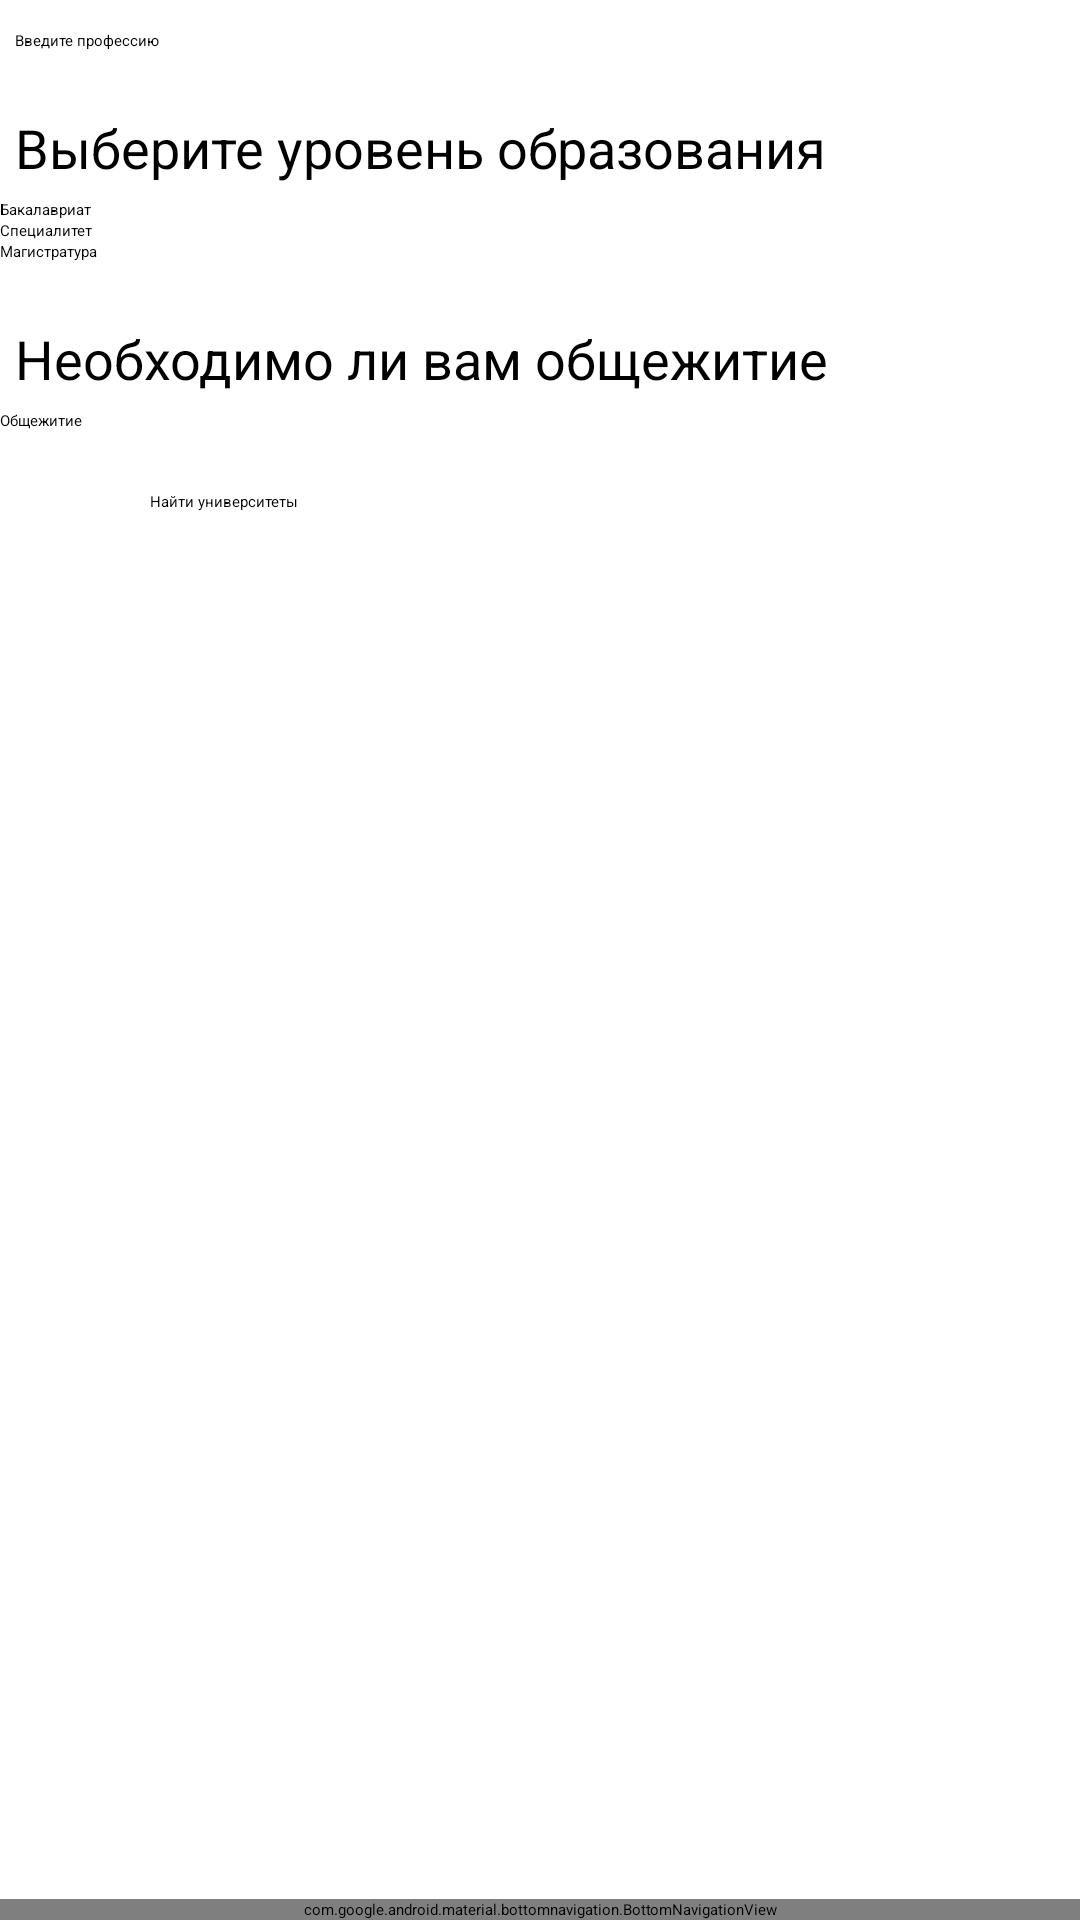

Reconstruct the res/layout file that produces this screen, plus the resources it refers to.
<!-- AndroidManifest.xml: application theme Theme.Universities -->
<!-- res/layout/activity_filter_universities.xml -->
<?xml version="1.0" encoding="utf-8"?>
<RelativeLayout xmlns:android="http://schemas.android.com/apk/res/android"
    xmlns:app="http://schemas.android.com/apk/res-auto"
    xmlns:tools="http://schemas.android.com/tools"
    android:layout_width="match_parent"
    android:layout_height="match_parent"
    tools:context=".uniFilter.FilterUniversities">

    <AutoCompleteTextView
        android:id="@+id/autoCompleteTextView"
        android:layout_width="match_parent"
        android:layout_height="wrap_content"
        android:layout_marginTop="10dp"
        android:layout_marginLeft="5dp"
        android:hint="@string/enter_profession"
        android:text=""/>

    <TextView
        android:id="@+id/textDirection"
        android:layout_below="@+id/autoCompleteTextView"
        android:layout_marginTop="20dp"
        android:layout_marginLeft="5dp"
        android:layout_width="wrap_content"
        android:layout_height="wrap_content"
        android:textColor="@color/black"
        android:textSize="18sp"
        android:text="@string/level_education" />

    <CheckBox
        android:id="@+id/checkBoxBakalavr"
        android:layout_below="@+id/textDirection"
        android:layout_marginTop="5dp"
        android:layout_width="wrap_content"
        android:layout_height="wrap_content"
        android:text="@string/bak" />

    <CheckBox
        android:id="@+id/checkBoxSpicialitet"
        android:layout_below="@+id/checkBoxBakalavr"
        android:layout_width="wrap_content"
        android:layout_height="wrap_content"
        android:text="@string/spec" />

    <CheckBox
        android:id="@+id/checkBoxMagistr"
        android:layout_below="@+id/checkBoxSpicialitet"
        android:layout_width="wrap_content"
        android:layout_height="wrap_content"
        android:text="@string/mag" />

    <TextView
        android:id="@+id/textHostel"
        android:layout_below="@+id/checkBoxMagistr"
        android:layout_marginTop="20dp"
        android:layout_width="wrap_content"
        android:layout_height="wrap_content"
        android:layout_marginLeft="5dp"
        android:textColor="@color/black"
        android:textSize="18sp"
        android:text="@string/hostel_check" />

    <CheckBox
        android:id="@+id/checkBoxHostel"
        android:layout_below="@+id/textHostel"
        android:layout_marginTop="5dp"
        android:layout_width="wrap_content"
        android:layout_height="wrap_content"
        android:text="@string/hostel" />

    <TextView
        android:id="@+id/textRating"
        android:layout_below="@+id/checkBoxHostel"
        android:layout_marginTop="20dp"
        android:layout_width="wrap_content"
        android:layout_height="wrap_content"
        android:layout_marginLeft="5dp"
        android:textColor="@color/black"
        android:textSize="18sp"
        android:visibility="gone"
        android:text="@string/min_rate" />

    <EditText
        android:id="@+id/editTextMinRating"
        android:layout_width="120dp"
        android:layout_height="wrap_content"
        android:layout_below="@+id/textRating"
        android:layout_marginTop="5dp"
        android:layout_marginLeft="5dp"
        android:hint="Example: 3.5"
        android:visibility="gone"
        android:ems="10"
        android:inputType="textPersonName" />

    <Button
        android:id="@+id/buttonFindUni"
        android:layout_width="match_parent"
        android:layout_height="wrap_content"
        android:layout_below="@+id/editTextMinRating"
        android:layout_marginHorizontal="50dp"
        android:layout_marginTop="20dp"
        android:onClick="findButtonClickListener"
        android:text="@string/find_uni" />

    <include
        layout="@layout/element_bottom_navigation"
        android:layout_width="match_parent"
        android:layout_height="wrap_content"
        android:layout_marginBottom="0dp"
        android:layout_alignParentBottom="true" />

</RelativeLayout>
<!-- res/layout/element_bottom_navigation.xml (included above) -->
<?xml version="1.0" encoding="utf-8"?>
<com.google.android.material.bottomnavigation.BottomNavigationView
    xmlns:android="http://schemas.android.com/apk/res/android"
    xmlns:app="http://schemas.android.com/apk/res-auto"
    android:id="@+id/navigation"
    android:layout_width="match_parent"
    android:layout_height="wrap_content"
    android:background="?android:attr/windowBackground"
    app:menu="@menu/bottom_nav_menu"
    />
<!-- resources referenced by this layout -->
<resources>
  <string name="bak">Бакалавриат</string>
  <string name="enter_profession">Введите профессию</string>
  <string name="find_uni">Найти университеты</string>
  <string name="hostel">Общежитие</string>
  <string name="hostel_check">Необходимо ли вам общежитие</string>
  <string name="level_education">Выберите уровень образования</string>
  <string name="mag">Магистратура</string>
  <string name="min_rate">Введите минимальный рейтинг университета</string>
  <string name="spec">Специалитет</string>
  <style name="Theme.Universities" parent="Theme.MaterialComponents.DayNight.NoActionBar">
          
          <item name="colorPrimary">@color/purple_500</item>
          <item name="colorPrimaryVariant">@color/purple_700</item>
          <item name="colorOnPrimary">@color/white</item>
          
          <item name="colorSecondary">@color/teal_200</item>
          <item name="colorSecondaryVariant">@color/teal_700</item>
          <item name="colorOnSecondary">@color/black</item>
          
          <item name="android:statusBarColor" tools:targetApi="l">?attr/colorPrimaryVariant</item>
          
      </style>
  <!-- not gathered from this repository: default colours our renderer supplied (Android Studio template values) -->
  <color name="purple_500">#FF6200EE</color>
  <color name="purple_700">#FF3700B3</color>
  <color name="teal_200">#FF03DAC5</color>
  <color name="teal_700">#FF018786</color>
  <color name="black">#FF000000</color>
  <color name="white">#FFFFFFFF</color>
</resources>
